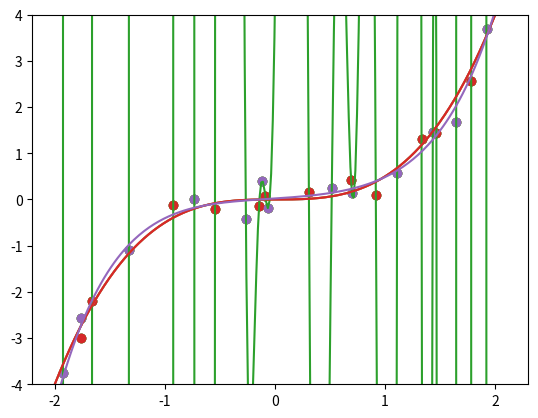
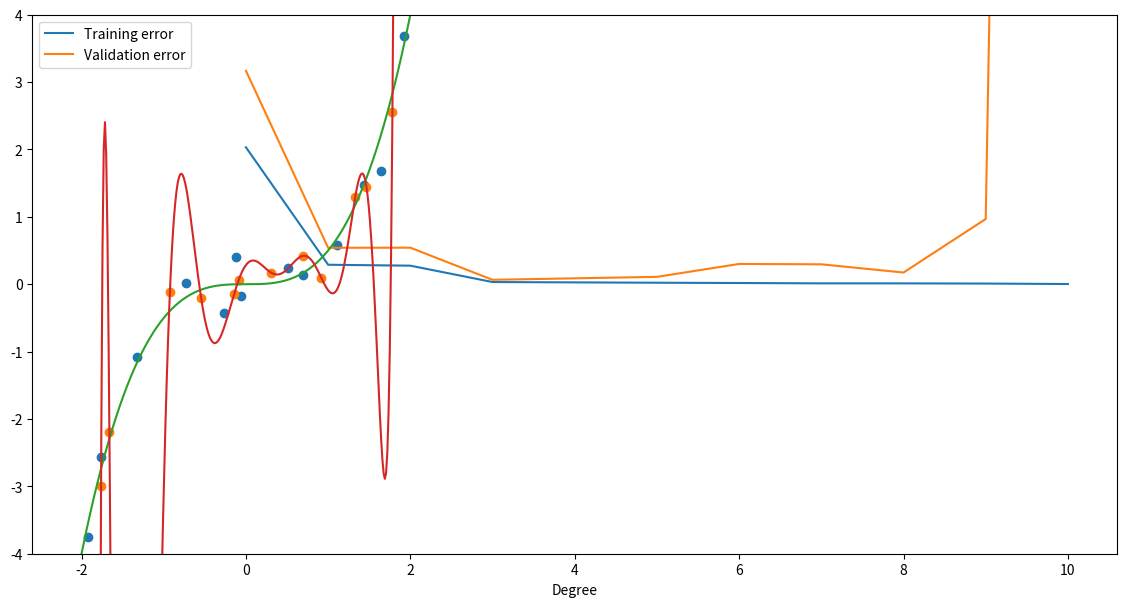
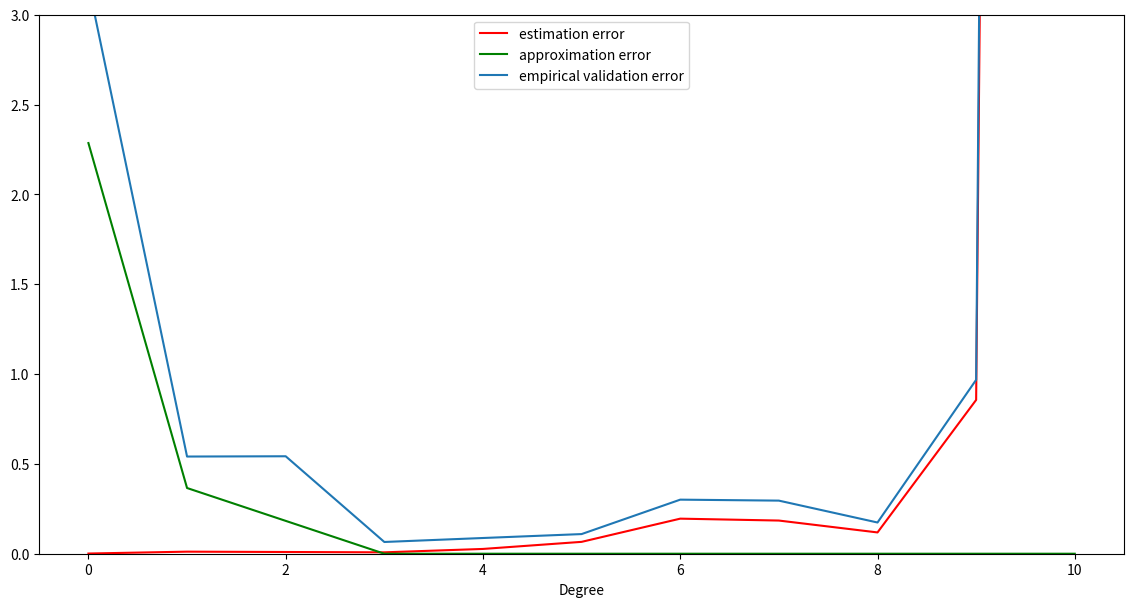
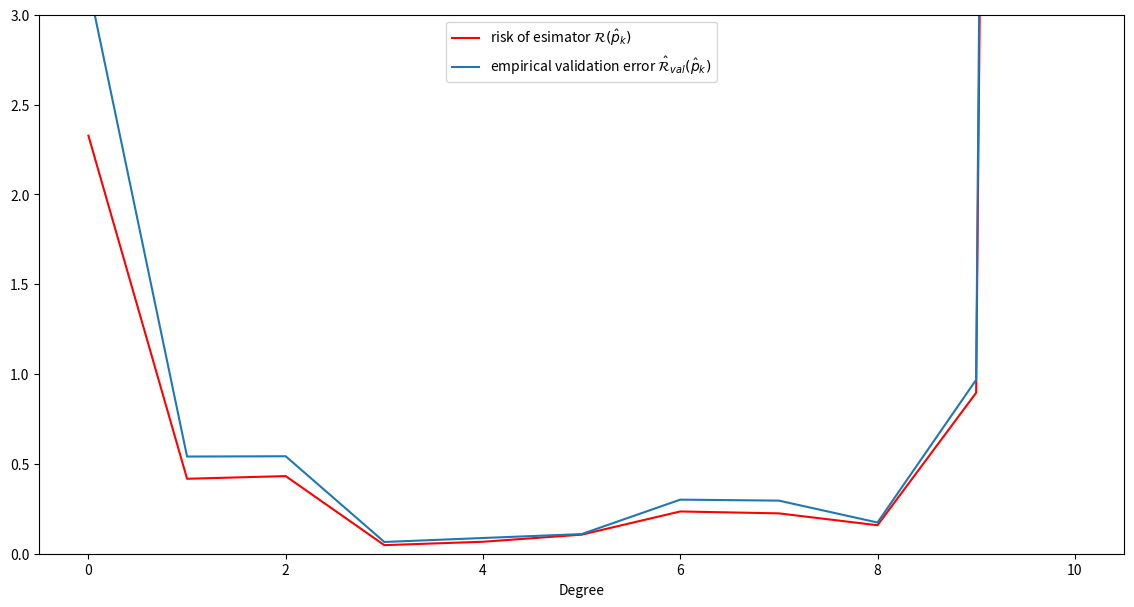

The script that saved these images, in order:
import numpy as np
%matplotlib inline
import matplotlib.pyplot as plt
import scipy.integrate as integrate
import scipy.optimize as optimize
import scipy.stats as stats

t = 0.5
sigma = 0.2
def model(x):
    return t*x**3 + sigma*np.random.randn()

D = np.random.uniform(-2,2,25)
D = np.sort(D)
Y = [model(d) for d in D]

plt.scatter(D,Y)
D_plot=  np.arange(-2,2.1,0.015)
plt.plot(D_plot,t*D_plot**3)

z = np.polyfit(D, Y,len(D)-1)
p = np.poly1d(z)

plt.scatter(D,Y)
plt.plot(D_plot,t*D_plot**3)
plt.ylim(-4,4)
plt.plot(D_plot,p(D_plot))

z = np.polyfit(D, Y,5)
p = np.poly1d(z)
plt.scatter(D,Y)
plt.plot(D_plot,t*D_plot**3)
plt.ylim(-4,4)
plt.plot(D_plot,p(D_plot))             

D_train = D[1::2]
Y_train = Y[1::2]
D_val = D[::2]
Y_val = Y[::2]
plt.scatter(D_train,Y_train)
plt.scatter(D_val, Y_val)

def get_error(deg):
    val_error = np.zeros(deg)
    train_error = np.zeros(deg)
    for i in range(deg):
        z = np.polyfit(D_train, Y_train, i)
        p = np.poly1d(z)
        train_error[i] = (np.mean((p(D_train)-Y_train)**2))
        val_error[i] = (np.mean((p(D_val)-Y_val)**2))
    return train_error, val_error

train_error, val_error = get_error(len(D_train)-1)
plt.figure(figsize=(14,7))
plt.plot(train_error, label='Training error')
plt.ylim(0, 3)
plt.plot(val_error, label='Validation error')
plt.xlabel("Degree")
plt.legend();

z = np.polyfit(D_train, Y_train, len(D_train)-1)
p = np.poly1d(z)
plt.scatter(D_val, Y_val)
plt.scatter(D_train,Y_train)
plt.plot(D_plot,t*D_plot**3)
plt.ylim(-4,4)
plt.plot(D_plot,p(D_plot)) 

def get_risk(deg):
    risk = np.zeros(deg)
    for i in range(deg):
        z = np.polyfit(D_train, Y_train, i)
        p = np.poly1d(z)
        fun_int= lambda e,x : (p(x)-t*x**3 - sigma*e)**2*stats.norm.pdf(e)/4
        risk[i] = integrate.dblquad(fun_int,-2,2,lambda x: -10, lambda x: 10)[0]
    return risk

risk = get_risk(len(D_train)-1)

def opti_risk(x):
    if int(x) == 0:
        return t**2*2**6/7+sigma**2
    elif int(x) == 1:
        return t**2*2**6/7+sigma**2-t**2*2**6/5**2*3
    elif int(x) == 2:
        pass# left as an exercise!
    else:
        return sigma**2

deg = [0,1,3,4,5,6,7,8,9,10]
plt.figure(figsize=(14,7))
plt.ylim(0, 3)
plt.plot(deg, [risk[int(d)]-opti_risk(d) for d in deg], color='red',label='estimation error')
plt.plot(deg, [opti_risk(d)-sigma**2 for d in deg],color='green',label='approximation error')
plt.plot(val_error, label='empirical validation error')
plt.xlabel("Degree")
plt.legend();

plt.figure(figsize=(14,7))
plt.ylim(0, 3)
plt.plot(risk, color='red',label='risk of esimator $\mathcal{R}(\hat{p}_k)$')
plt.plot(val_error, label='empirical validation error $\hat{\mathcal{R}}_{val}(\hat{p}_k)$')
plt.xlabel("Degree")
plt.legend();